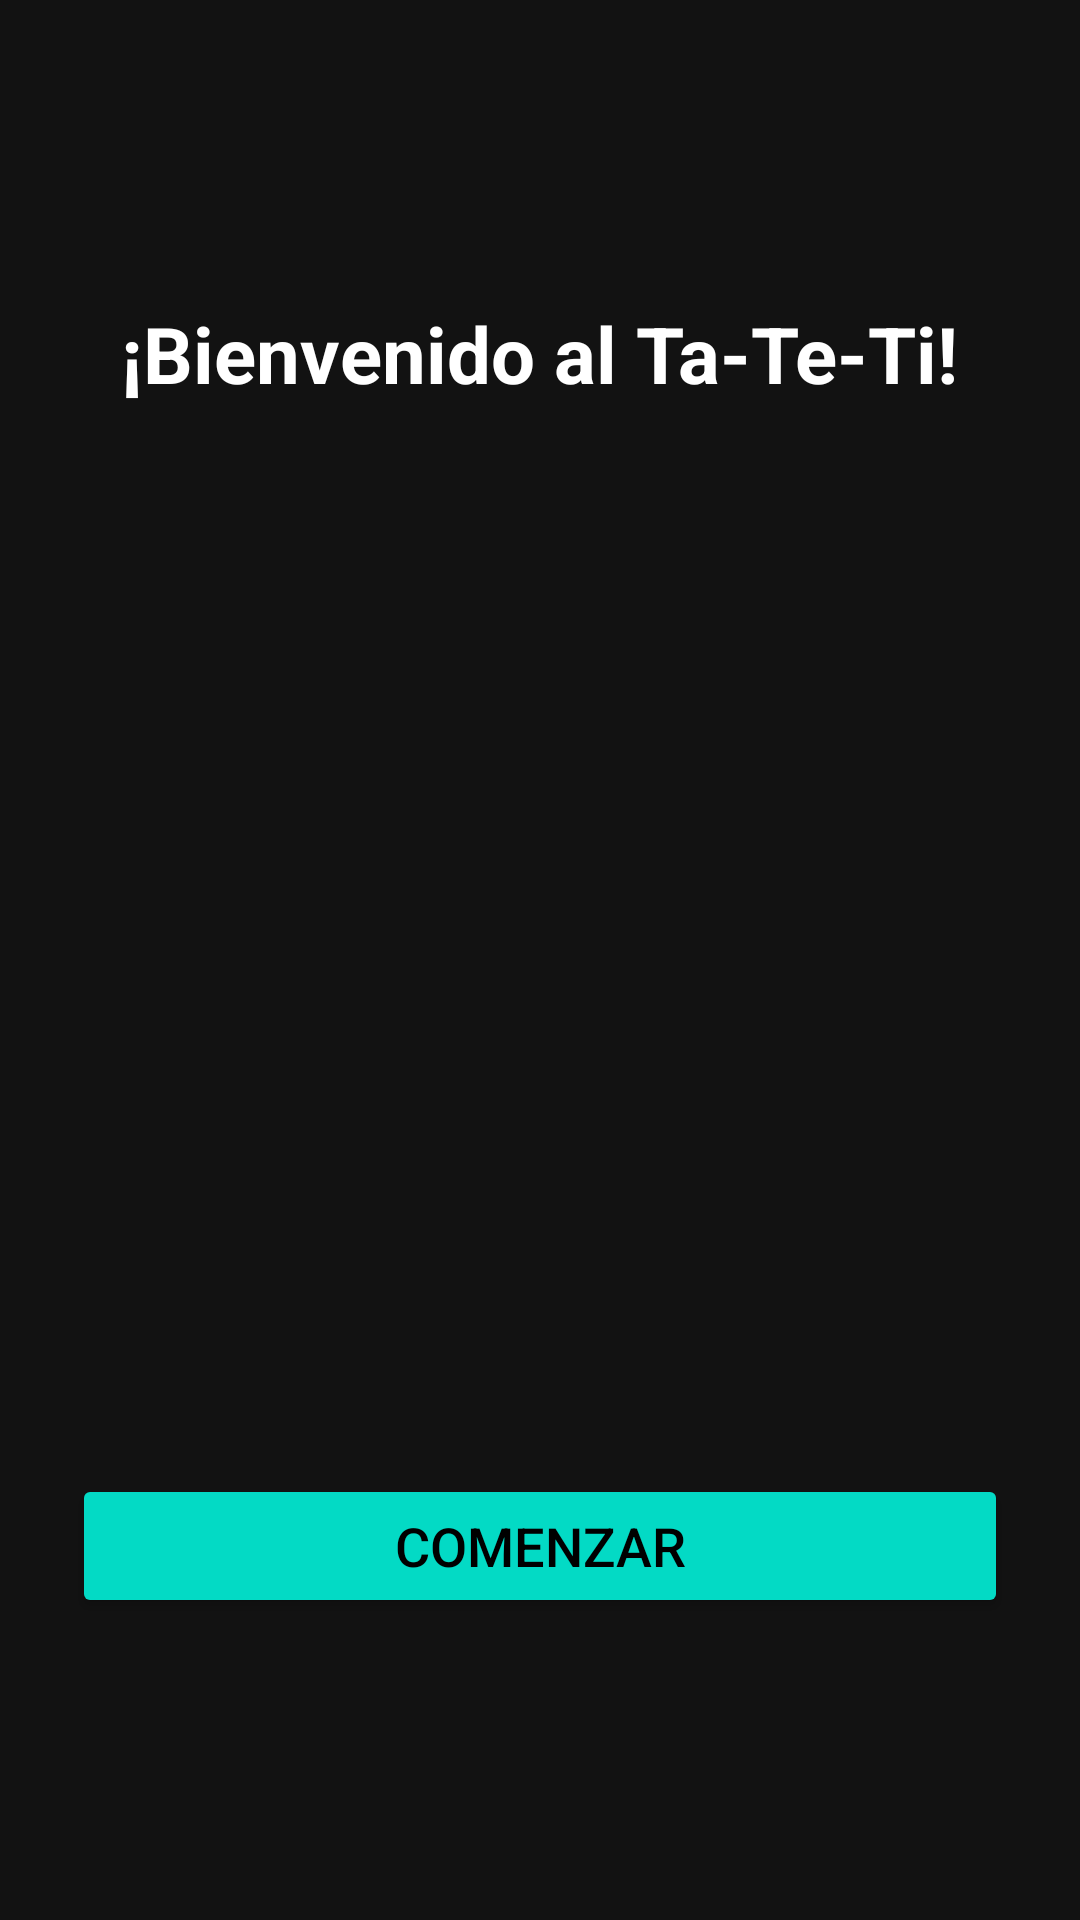

Here is an Android app screen rendered from its layout file. Give the layout XML and the strings, colors and styles it references.
<!-- AndroidManifest.xml: application theme Theme.EjemploClase3 -->
<!-- res/layout/activity_bienvenida.xml -->
<?xml version="1.0" encoding="utf-8"?>
<LinearLayout xmlns:android="http://schemas.android.com/apk/res/android"
    android:layout_width="match_parent"
    android:layout_height="match_parent"
    android:orientation="vertical"
    android:gravity="center"
    android:padding="24dp"
    android:background="#121212">

    <TextView
        android:layout_width="wrap_content"
        android:layout_height="wrap_content"
        android:text="¡Bienvenido al Ta-Te-Ti!"
        android:textColor="#FFFFFF"
        android:textSize="26sp"
        android:textStyle="bold"
        android:layout_marginBottom="24dp" />

    <ImageView
        android:id="@+id/logoApp"
        android:layout_width="300dp"
        android:layout_height="300dp"
        android:src="@drawable/logonene"
        android:layout_marginBottom="32dp"
        android:contentDescription="Logo del juego"/>

    <Button
        android:id="@+id/btnComenzar"
        android:layout_width="match_parent"
        android:layout_height="wrap_content"
        android:text="Comenzar"
        android:backgroundTint="#03DAC5"
        android:textColor="#000000"
        android:textSize="18sp" />
</LinearLayout>
<!-- resources referenced by this layout -->
<resources>
  <style name="Theme.EjemploClase3" parent="Base.Theme.EjemploClase3" />
  <style name="Base.Theme.EjemploClase3" parent="Theme.Material3.DayNight.NoActionBar">
          
          <item name="colorPrimary">#4CAF50</item>
          <item name="colorPrimaryVariant">#388E3C</item>
          <item name="colorOnPrimary">#FFFFFF</item>
          <item name="colorSecondary">#FFC107</item>
          <item name="colorOnSecondary">#000000</item>
          <item name="android:windowBackground">#222222</item>
          <item name="android:textColorPrimary">#FFFFFF</item>
      </style>
</resources>
